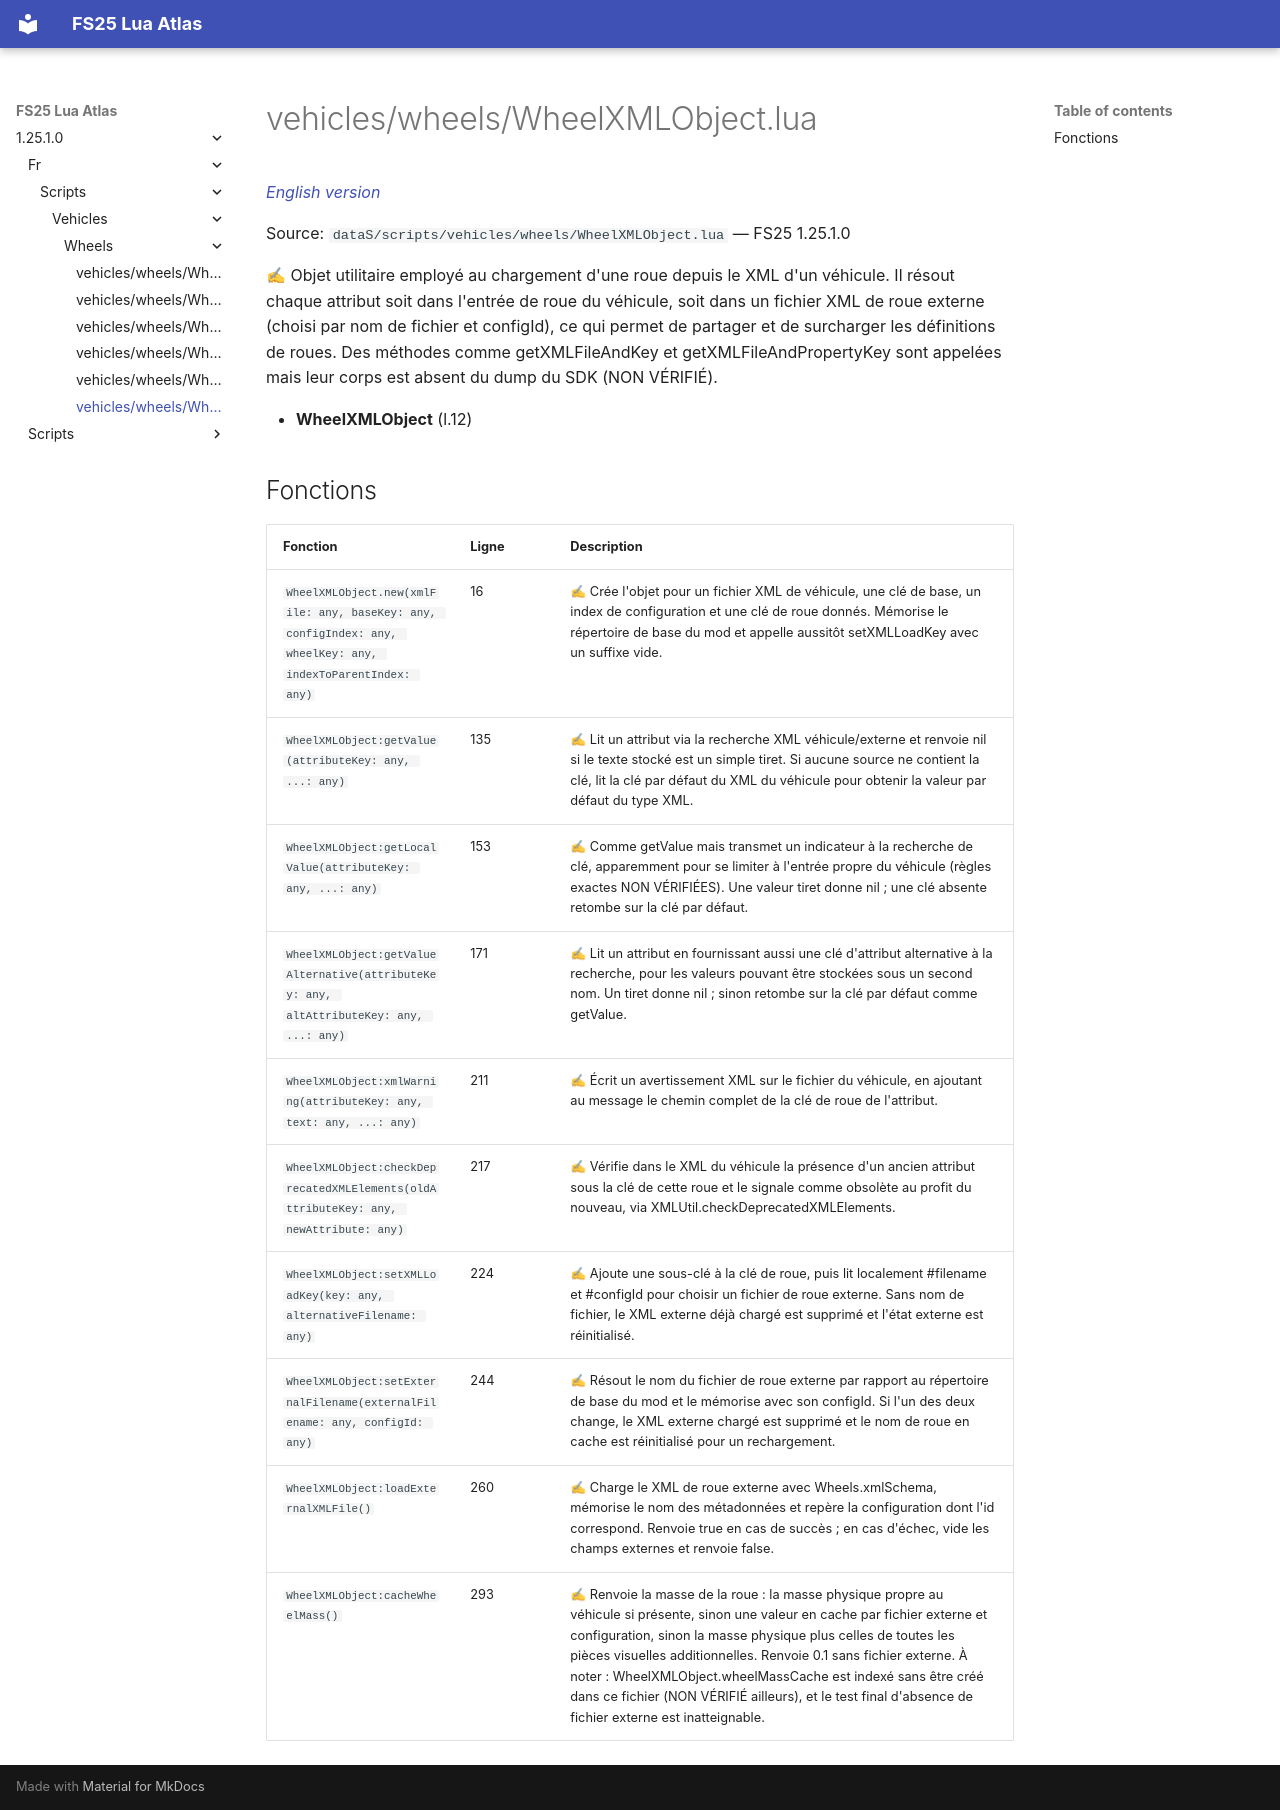

repository: Tim0219800/fs25-lua-atlas · page: 1.25.1.0/fr/scripts/vehicles/wheels/WheelXMLObject.html · generator: mkdocs

# vehicles/wheels/WheelXMLObject.lua

*[English version](../../../../scripts/vehicles/wheels/WheelXMLObject.md)*

Source: `dataS/scripts/vehicles/wheels/WheelXMLObject.lua` — FS25 1.25.1.0

✍ Objet utilitaire employé au chargement d'une roue depuis le XML d'un véhicule. Il résout chaque attribut soit dans l'entrée de roue du véhicule, soit dans un fichier XML de roue externe (choisi par nom de fichier et configId), ce qui permet de partager et de surcharger les définitions de roues. Des méthodes comme getXMLFileAndKey et getXMLFileAndPropertyKey sont appelées mais leur corps est absent du dump du SDK (NON VÉRIFIÉ).

- **WheelXMLObject** (l.12)

## Fonctions

| Fonction | Ligne | Description |
|---|---|---|
| `WheelXMLObject.new(xmlFile: any, baseKey: any, configIndex: any, wheelKey: any, indexToParentIndex: any)` | 16 | ✍ Crée l'objet pour un fichier XML de véhicule, une clé de base, un index de configuration et une clé de roue donnés. Mémorise le répertoire de base du mod et appelle aussitôt setXMLLoadKey avec un suffixe vide. |
| `WheelXMLObject:getValue(attributeKey: any, ...: any)` | 135 | ✍ Lit un attribut via la recherche XML véhicule/externe et renvoie nil si le texte stocké est un simple tiret. Si aucune source ne contient la clé, lit la clé par défaut du XML du véhicule pour obtenir la valeur par défaut du type XML. |
| `WheelXMLObject:getLocalValue(attributeKey: any, ...: any)` | 153 | ✍ Comme getValue mais transmet un indicateur à la recherche de clé, apparemment pour se limiter à l'entrée propre du véhicule (règles exactes NON VÉRIFIÉES). Une valeur tiret donne nil ; une clé absente retombe sur la clé par défaut. |
| `WheelXMLObject:getValueAlternative(attributeKey: any, altAttributeKey: any, ...: any)` | 171 | ✍ Lit un attribut en fournissant aussi une clé d'attribut alternative à la recherche, pour les valeurs pouvant être stockées sous un second nom. Un tiret donne nil ; sinon retombe sur la clé par défaut comme getValue. |
| `WheelXMLObject:xmlWarning(attributeKey: any, text: any, ...: any)` | 211 | ✍ Écrit un avertissement XML sur le fichier du véhicule, en ajoutant au message le chemin complet de la clé de roue de l'attribut. |
| `WheelXMLObject:checkDeprecatedXMLElements(oldAttributeKey: any, newAttribute: any)` | 217 | ✍ Vérifie dans le XML du véhicule la présence d'un ancien attribut sous la clé de cette roue et le signale comme obsolète au profit du nouveau, via XMLUtil.checkDeprecatedXMLElements. |
| `WheelXMLObject:setXMLLoadKey(key: any, alternativeFilename: any)` | 224 | ✍ Ajoute une sous-clé à la clé de roue, puis lit localement #filename et #configId pour choisir un fichier de roue externe. Sans nom de fichier, le XML externe déjà chargé est supprimé et l'état externe est réinitialisé. |
| `WheelXMLObject:setExternalFilename(externalFilename: any, configId: any)` | 244 | ✍ Résout le nom du fichier de roue externe par rapport au répertoire de base du mod et le mémorise avec son configId. Si l'un des deux change, le XML externe chargé est supprimé et le nom de roue en cache est réinitialisé pour un rechargement. |
| `WheelXMLObject:loadExternalXMLFile()` | 260 | ✍ Charge le XML de roue externe avec Wheels.xmlSchema, mémorise le nom des métadonnées et repère la configuration dont l'id correspond. Renvoie true en cas de succès ; en cas d'échec, vide les champs externes et renvoie false. |
| `WheelXMLObject:cacheWheelMass()` | 293 | ✍ Renvoie la masse de la roue : la masse physique propre au véhicule si présente, sinon une valeur en cache par fichier externe et configuration, sinon la masse physique plus celles de toutes les pièces visuelles additionnelles. Renvoie 0.1 sans fichier externe. À noter : WheelXMLObject.wheelMassCache est indexé sans être créé dans ce fichier (NON VÉRIFIÉ ailleurs), et le test final d'absence de fichier externe est inatteignable. |
